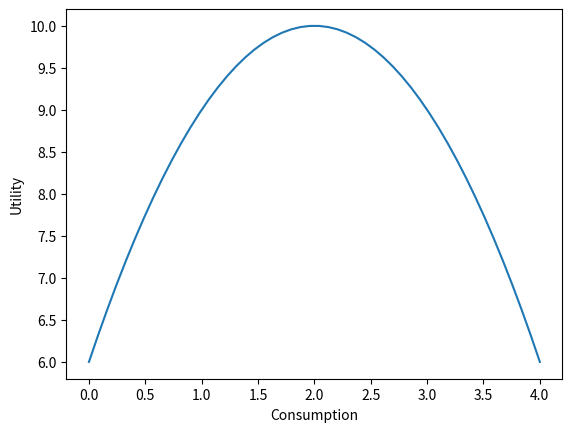

This chart was generated by the following Python code:
import matplotlib.pyplot as plt
import numpy as np


def util(c, A, B, C):
    utility_of_c = -A*(c-B)**2+C
    return utility_of_c


def find_max_cons(candidates, A = float, B = float, C = float):
       """
       Find the consumption level that maximizes utility from a
       sequence of candidates.

       Parameters
       ----------
       candidates : list or array-like
           Sequence of candidate consumption levels to evaluate.
       A, B, C : float
           Parameters of the utility function.

       Returns
       -------
       u_max
           Maximized utility
       cons_max
           Consumption at which utility is maximized
       """
       u_max = -np.inf
       cons_max = None
       for c in candidates:
             u = util(c, A, B, C)
             if u > u_max:
                   u_max = u
                   cons_max = c
       return u_max, cons_max

cons = np.linspace(0, 4, 51)
A = 1
B = 2
C = 10

u_max, cons_max = find_max_cons(cons, A, B, C)

print("Maksimal nytte:", u_max)
print("Forbruk ved maksimal nytte:", cons_max)

#---------------------------

cons = np.array(cons)
utility_levels = -A*(cons-B)**2+C
u_max_index = np.argmax(utility_levels)

u_max_vectorized = utility_levels[u_max_index]
cons_max_vectorized = cons[u_max_index]
print("Maksimal nytte (vektorisert):", u_max_vectorized)
print("Forbruk ved maksimal nytte (vektorisert):", cons_max_vectorized)


c = np.linspace(0, 4, 50)
u = -1 * (c - 2) ** 2 + 10
plt.plot(c, u)
plt.xlabel('Consumption')
plt.ylabel('Utility')
plt.show()
